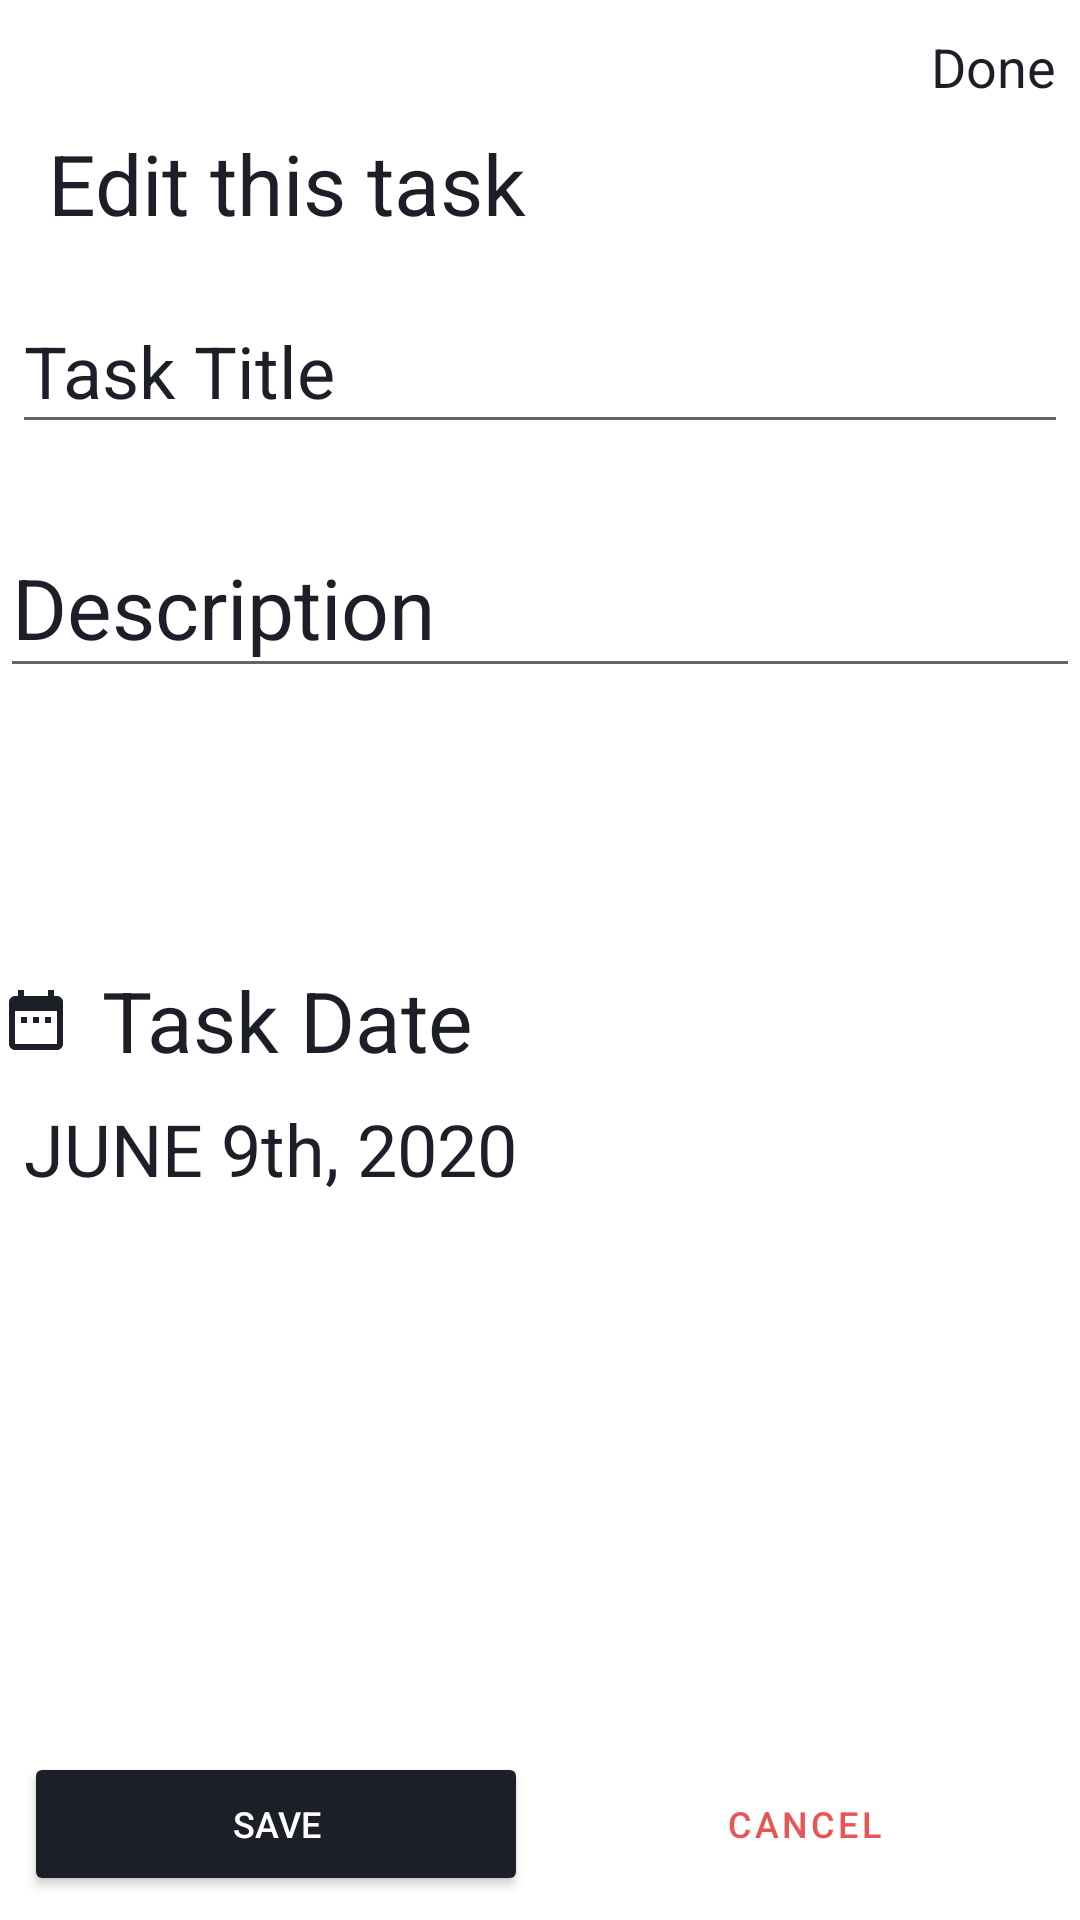

The Android layout XML behind this screen, and the referenced resources:
<!-- AndroidManifest.xml: application theme Theme.DiffViewRv -->
<!-- res/layout/activity_edit_task.xml -->
<?xml version="1.0" encoding="utf-8"?>
<androidx.constraintlayout.widget.ConstraintLayout xmlns:android="http://schemas.android.com/apk/res/android"
    xmlns:app="http://schemas.android.com/apk/res-auto"
    xmlns:tools="http://schemas.android.com/tools"
    android:layout_width="match_parent"
    android:layout_height="match_parent"
    android:id="@+id/edittasklayout"
    android:background="@color/mainBackground">

    <TextView
        android:id="@+id/edittitle"
        android:layout_width="match_parent"
        android:layout_height="wrap_content"
        android:layout_marginLeft="16dp"
        android:layout_marginRight="16dp"
        android:layout_marginTop="8dp"
        android:text="@string/edit_title"
        android:textColor="@color/mainText"
        android:textSize="28sp"
        app:layout_constraintLeft_toLeftOf="parent"
        app:layout_constraintRight_toRightOf="parent"
        app:layout_constraintTop_toBottomOf="@+id/tvDone" />


    <com.google.android.material.textfield.TextInputLayout
        android:id="@+id/titleTextField"
        android:layout_width="match_parent"
        android:layout_height="wrap_content"
        android:layout_marginLeft="4dp"
        android:layout_marginTop="8dp"
        android:layout_marginRight="4dp"
        android:hint="@string/titleHint"
        app:layout_constraintLeft_toLeftOf="parent"
        app:layout_constraintRight_toRightOf="parent"
        app:layout_constraintTop_toBottomOf="@id/edittitle"
        app:boxBackgroundColor="@color/mainBackground"
        android:textColorHint="@color/mainText"
        app:hintTextColor="@color/mainText"
        app:boxStrokeColor="@color/mainText">

        <com.google.android.material.textfield.TextInputEditText
            android:id="@+id/tvTitleTextInput"
            android:layout_width="match_parent"
            android:layout_height="wrap_content"
            android:textColor="@color/mainText"
            android:textSize="24sp"
            android:autoText="true"
            android:maxLines="1"/>

    </com.google.android.material.textfield.TextInputLayout>

    <com.google.android.material.textfield.TextInputLayout
        android:id="@+id/descTextField"
        android:layout_width="match_parent"
        android:layout_height="wrap_content"
        android:layout_marginTop="16dp"
        android:hint="@string/descHint"
        android:textColorHint="@color/mainText"
        app:boxBackgroundColor="@color/mainBackground"
        app:boxStrokeColor="@color/mainText"
        app:hintTextColor="@color/mainText"
        app:layout_constraintEnd_toEndOf="parent"
        app:layout_constraintLeft_toLeftOf="parent"
        app:layout_constraintRight_toRightOf="parent"
        app:layout_constraintStart_toStartOf="parent"
        app:layout_constraintTop_toBottomOf="@id/titleTextField">

        <com.google.android.material.textfield.TextInputEditText
            android:id="@+id/tvDescTextInput"
            android:layout_width="match_parent"
            android:layout_height="wrap_content"
            android:textSize="28sp"
            android:autoText="true"
            android:textColor="@color/mainText" />

    </com.google.android.material.textfield.TextInputLayout>

    <TextView
        android:id="@+id/taskDateTitle"
        android:layout_width="0dp"
        android:layout_height="wrap_content"
        android:layout_marginTop="92dp"
        android:drawableStart="@drawable/ic_date"
        android:drawablePadding="10dp"
        android:drawableTint="@color/mainText"
        android:textSize="28sp"
        android:gravity="center_vertical"
        android:text="@string/edit_date_title"
        android:textColor="@color/mainText"
        app:layout_constraintHorizontal_bias="0.0"
        app:layout_constraintLeft_toLeftOf="parent"
        app:layout_constraintRight_toRightOf="parent"
        app:layout_constraintTop_toBottomOf="@+id/descTextField" />

    <TextView
        android:id="@+id/tvTaskStartDate"
        android:layout_width="0dp"
        android:layout_height="wrap_content"
        android:layout_marginTop="0dp"
        android:clickable="true"
        android:minHeight="48dp"
        android:padding="8dp"
        android:text="JUNE 9th, 2020"
        android:textColor="@color/mainText"
        android:textSize="24sp"
        app:layout_constraintLeft_toLeftOf="parent"
        app:layout_constraintTop_toBottomOf="@id/taskDateTitle" />

    <Button
        android:id="@+id/btnSave"
        android:layout_width="0dp"
        android:layout_height="wrap_content"
        android:layout_marginStart="8dp"
        android:layout_marginEnd="4dp"
        android:layout_marginBottom="8dp"
        android:text="@string/save"
        android:textColor="@color/white"
        android:textSize="12sp"
        android:backgroundTint="@color/darkPrimary"

        app:layout_constraintBottom_toBottomOf="parent"
        app:layout_constraintLeft_toLeftOf="parent"
        app:layout_constraintRight_toLeftOf="@id/btnCancel" />

    <Button
        android:id="@+id/btnCancel"
        style="?attr/materialButtonOutlinedStyle"
        android:layout_width="0dp"
        android:layout_height="wrap_content"
        android:layout_marginStart="4dp"
        android:layout_marginEnd="8dp"
        android:layout_marginBottom="8dp"
        android:text="@string/cancel"
        android:textColor="@color/cancelred"
        app:strokeColor="@color/cancelred"
        android:textSize="12sp"

        app:layout_constraintBottom_toBottomOf="parent"
        app:layout_constraintLeft_toRightOf="@id/btnSave"
        app:layout_constraintRight_toRightOf="parent"/>

    <TextView
        android:id="@+id/tvDone"
        android:layout_width="wrap_content"
        android:layout_height="wrap_content"
        android:layout_marginTop="10dp"
        android:layout_marginEnd="8dp"
        android:text="@string/done"
        android:textColor="@color/mainText"
        android:textSize="18sp"
        app:layout_constraintRight_toRightOf="parent"
        app:layout_constraintTop_toTopOf="parent" />


</androidx.constraintlayout.widget.ConstraintLayout>
<!-- resources referenced by this layout -->
<resources>
  <color name="cancelred">#ea5455</color>
  <color name="darkPrimary">#1C1F27</color>
  <color name="mainBackground">#FFFFFF</color>
  <color name="mainText">#1C1F27</color>
  <color name="white">#FFFFFFFF</color>
  <!-- drawable ic_date (drawable) -->
  <?xml version="1.0" encoding="utf-8"?>
  <vector xmlns:android="http://schemas.android.com/apk/res/android"
      android:width="24dp"
      android:height="24dp"
      android:viewportWidth="24.0"
      android:viewportHeight="24.0">
      <path
          android:fillColor="#FF000000"
          android:pathData="M9,11L7,11v2h2v-2zM13,11h-2v2h2v-2zM17,11h-2v2h2v-2zM19,4h-1L18,2h-2v2L8,4L8,2L6,2v2L5,4c-1.11,0 -1.99,0.9 -1.99,2L3,20c0,1.1 0.89,2 2,2h14c1.1,0 2,-0.9 2,-2L21,6c0,-1.1 -0.9,-2 -2,-2zM19,20L5,20L5,9h14v11z"/>
  </vector>
  <string name="cancel">Cancel</string>
  <string name="descHint">Description</string>
  <string name="done">Done</string>
  <string name="edit_date_title">Task Date</string>
  <string name="edit_title">Edit this task</string>
  <string name="save">Save</string>
  <string name="titleHint">Task Title</string>
  <style name="Theme.DiffViewRv" parent="Theme.MaterialComponents.DayNight.NoActionBar.Bridge">
          
          <item name="colorPrimary">@color/purple_500</item>
          <item name="colorPrimaryVariant">@color/purple_700</item>
          <item name="colorOnPrimary">@color/white</item>
          
          <item name="colorSecondary">@color/teal_200</item>
          <item name="colorSecondaryVariant">@color/teal_700</item>
          <item name="colorOnSecondary">@color/black</item>
          
          <item name="android:statusBarColor" tools:targetApi="l">?attr/colorPrimaryVariant</item>
          
      </style>
  <color name="purple_500">#FF6200EE</color>
  <color name="purple_700">#FF3700B3</color>
  <color name="teal_200">#FF03DAC5</color>
  <color name="teal_700">#FF018786</color>
  <color name="black">#FF000000</color>
</resources>
